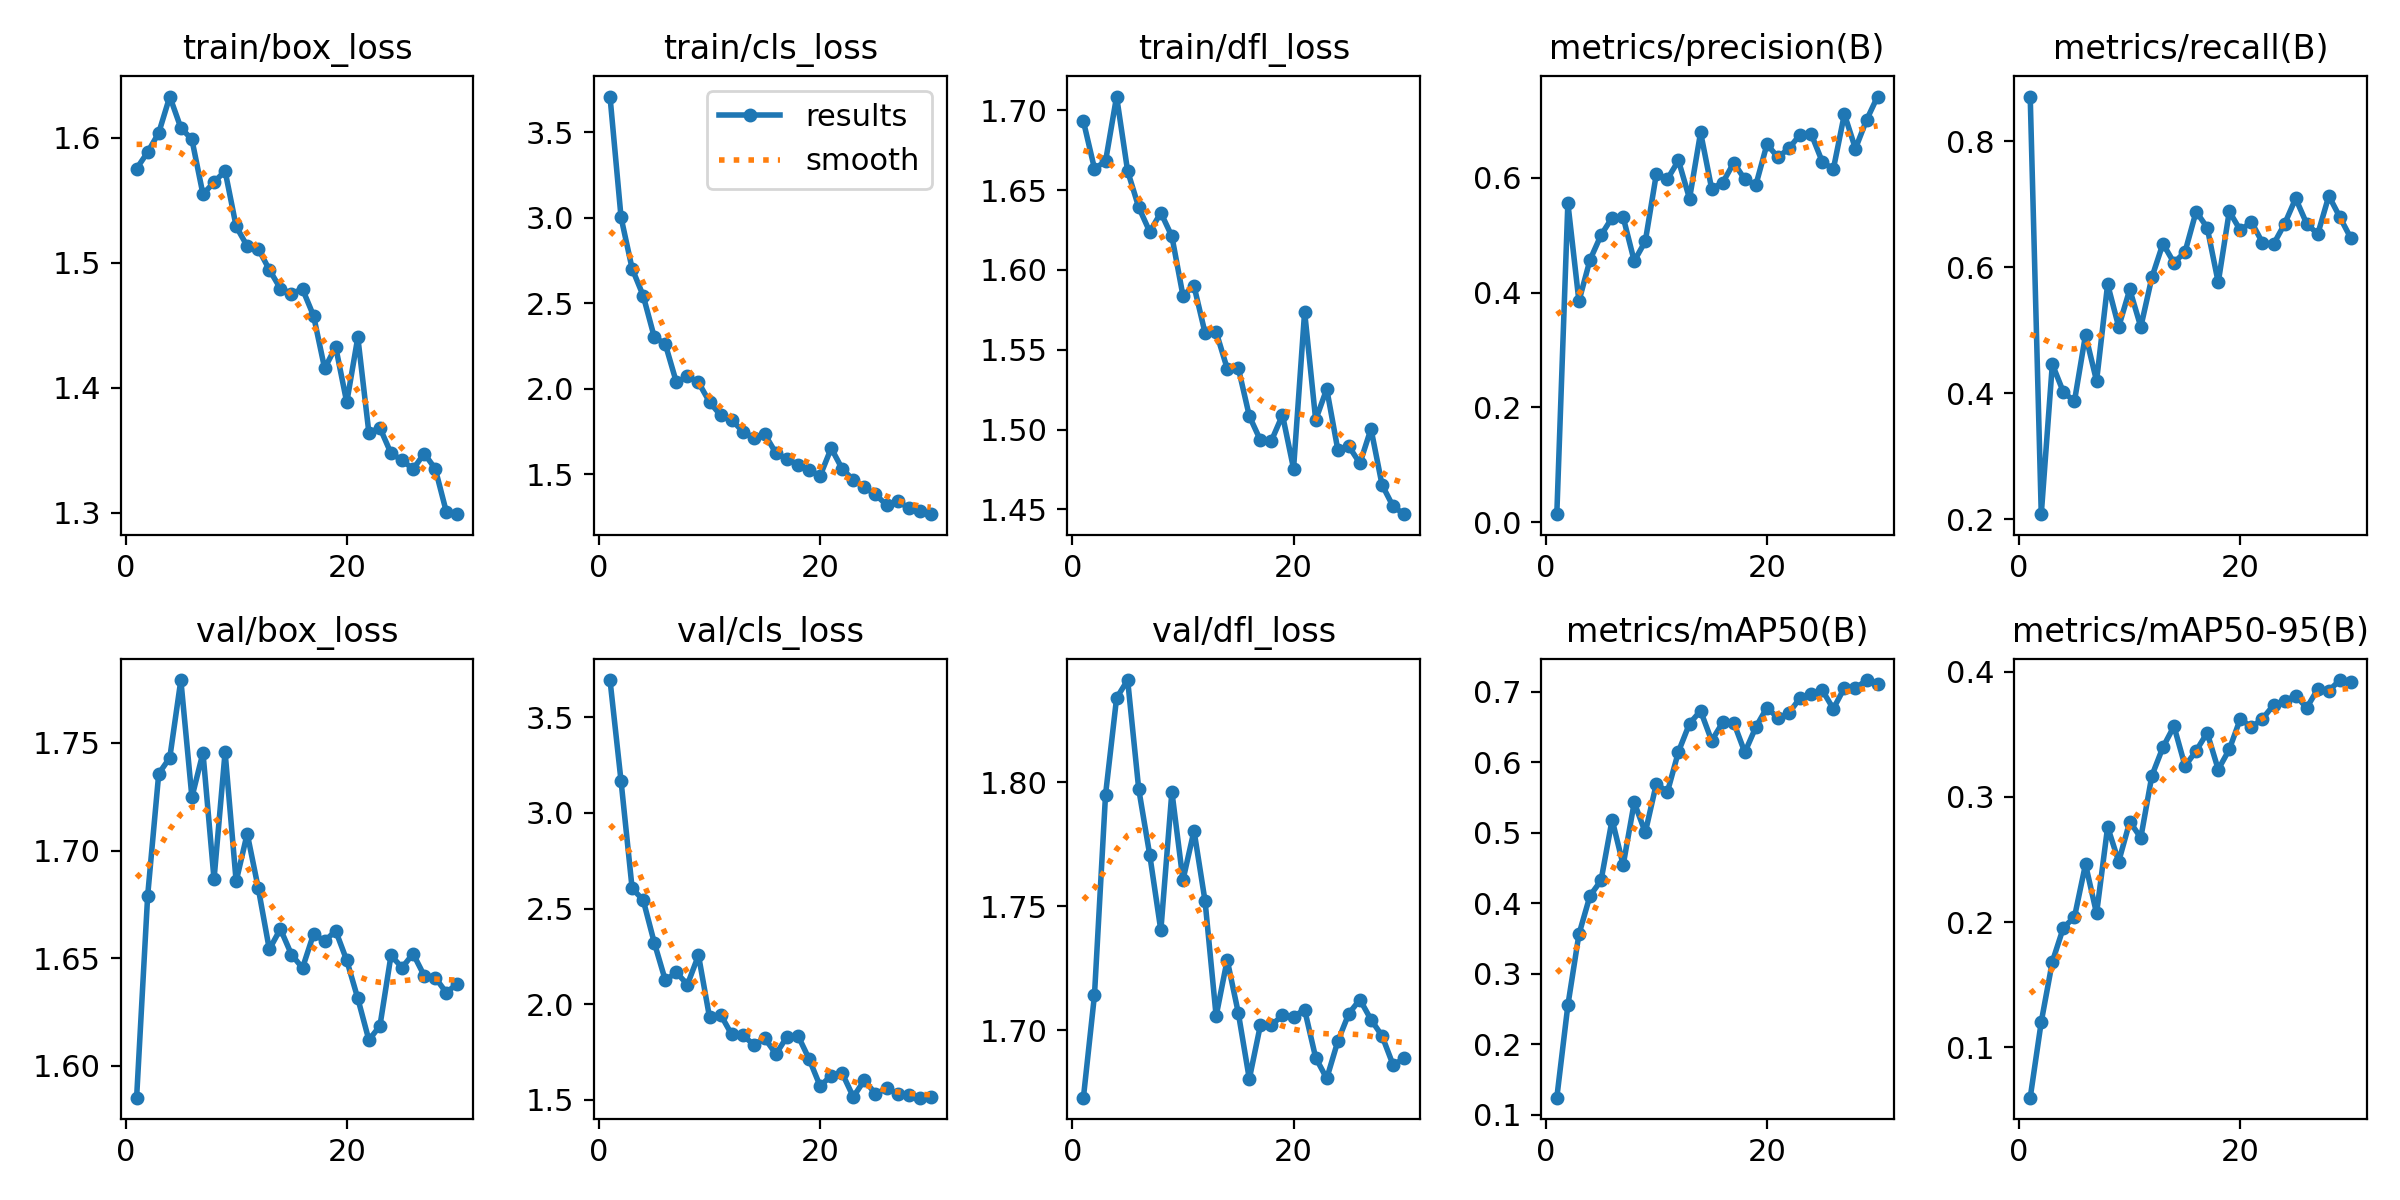

The table this chart was drawn from, first rows:
epoch, time, train/box_loss, train/cls_loss, train/dfl_loss, metrics/precision(B), metrics/recall(B), metrics/mAP50(B), metrics/mAP50-95(B), val/box_loss, val/cls_loss, val/dfl_loss, lr/pg0, lr/pg1, lr/pg2
1, 511.8, 1.575, 3.708, 1.693, 0.01373, 0.8713, 0.1242, 0.05987, 1.585, 3.696, 1.673, 0.0002168, 0.0002168, 0.0002168
2, 1090, 1.589, 3.001, 1.663, 0.5561, 0.2081, 0.2553, 0.1205, 1.679, 3.166, 1.714, 0.0004246, 0.0004246, 0.0004246
3, 1604, 1.604, 2.702, 1.668, 0.385, 0.4463, 0.3559, 0.1683, 1.736, 2.605, 1.795, 0.0006178, 0.0006178, 0.0006178
4, 2285, 1.633, 2.544, 1.709, 0.457, 0.4019, 0.4105, 0.1957, 1.743, 2.544, 1.834, 0.000601, 0.000601, 0.000601
5, 3052, 1.608, 2.302, 1.662, 0.5002, 0.3874, 0.4323, 0.204, 1.779, 2.322, 1.841, 0.000579, 0.000579, 0.000579
6, 3559, 1.599, 2.26, 1.639, 0.5307, 0.4928, 0.5185, 0.2462, 1.725, 2.124, 1.797, 0.0005569, 0.0005569, 0.0005569
7, 4036, 1.555, 2.038, 1.624, 0.5315, 0.4196, 0.4541, 0.2069, 1.745, 2.166, 1.771, 0.0005349, 0.0005349, 0.0005349
8, 4515, 1.565, 2.071, 1.636, 0.455, 0.5732, 0.5429, 0.276, 1.687, 2.102, 1.74, 0.0005129, 0.0005129, 0.0005129
9, 4978, 1.574, 2.037, 1.621, 0.4894, 0.5056, 0.5004, 0.2483, 1.746, 2.255, 1.796, 0.0004909, 0.0004909, 0.0004909
10, 5390, 1.529, 1.922, 1.584, 0.6069, 0.5649, 0.5695, 0.2802, 1.686, 1.93, 1.761, 0.0004689, 0.0004689, 0.0004689
11, 5801, 1.513, 1.844, 1.59, 0.5979, 0.5054, 0.5577, 0.2674, 1.708, 1.944, 1.781, 0.0004469, 0.0004469, 0.0004469
12, 6241, 1.511, 1.818, 1.56, 0.6303, 0.5841, 0.615, 0.3169, 1.683, 1.841, 1.752, 0.0004249, 0.0004249, 0.0004249
13, 6700, 1.494, 1.749, 1.561, 0.5637, 0.6377, 0.6549, 0.3396, 1.654, 1.836, 1.706, 0.0004029, 0.0004029, 0.0004029
14, 7165, 1.479, 1.712, 1.538, 0.6793, 0.6073, 0.6728, 0.3564, 1.664, 1.788, 1.728, 0.0003809, 0.0003809, 0.0003809
15, 7637, 1.475, 1.732, 1.539, 0.5811, 0.6247, 0.6305, 0.3246, 1.652, 1.821, 1.707, 0.0003588, 0.0003588, 0.0003588
16, 8121, 1.479, 1.623, 1.508, 0.5917, 0.6886, 0.6564, 0.3367, 1.645, 1.738, 1.68, 0.0003368, 0.0003368, 0.0003368
17, 8575, 1.458, 1.59, 1.493, 0.6264, 0.6633, 0.6561, 0.3512, 1.661, 1.829, 1.702, 0.0003148, 0.0003148, 0.0003148
18, 9030, 1.416, 1.551, 1.493, 0.5974, 0.5761, 0.6139, 0.3219, 1.658, 1.834, 1.702, 0.0002928, 0.0002928, 0.0002928
19, 9488, 1.433, 1.524, 1.509, 0.5878, 0.6889, 0.65, 0.3379, 1.663, 1.712, 1.706, 0.0002708, 0.0002708, 0.0002708
20, 9929, 1.388, 1.491, 1.476, 0.6587, 0.6588, 0.6775, 0.3624, 1.649, 1.57, 1.706, 0.0002488, 0.0002488, 0.0002488
21, 10363, 1.44, 1.652, 1.574, 0.6357, 0.6724, 0.6626, 0.3554, 1.631, 1.626, 1.708, 0.0002268, 0.0002268, 0.0002268
22, 10802, 1.364, 1.53, 1.506, 0.652, 0.6391, 0.6699, 0.3624, 1.612, 1.637, 1.689, 0.0002048, 0.0002048, 0.0002048
23, 11234, 1.368, 1.467, 1.525, 0.6754, 0.6369, 0.6915, 0.3732, 1.619, 1.514, 1.681, 0.0001828, 0.0001828, 0.0001828
24, 11672, 1.348, 1.424, 1.487, 0.6767, 0.6689, 0.6968, 0.3764, 1.651, 1.602, 1.696, 0.0001607, 0.0001607, 0.0001607
25, 12116, 1.342, 1.381, 1.49, 0.6282, 0.7095, 0.7022, 0.3808, 1.646, 1.529, 1.707, 0.0001387, 0.0001387, 0.0001387
26, 12556, 1.335, 1.32, 1.479, 0.615, 0.6693, 0.6758, 0.3711, 1.652, 1.558, 1.712, 0.0001167, 0.0001167, 0.0001167
27, 12998, 1.347, 1.344, 1.5, 0.7111, 0.653, 0.7055, 0.3861, 1.642, 1.532, 1.704, 9.4714e-05, 9.4714e-05, 9.4714e-05
28, 13433, 1.335, 1.301, 1.465, 0.651, 0.7136, 0.7047, 0.3848, 1.641, 1.526, 1.698, 7.2703e-05, 7.2703e-05, 7.2703e-05
29, 13872, 1.301, 1.283, 1.452, 0.7006, 0.6797, 0.7166, 0.3933, 1.634, 1.51, 1.686, 5.0692e-05, 5.0692e-05, 5.0692e-05
30, 14304, 1.299, 1.266, 1.447, 0.7418, 0.6461, 0.7106, 0.3915, 1.638, 1.511, 1.689, 2.8681e-05, 2.8681e-05, 2.8681e-05
